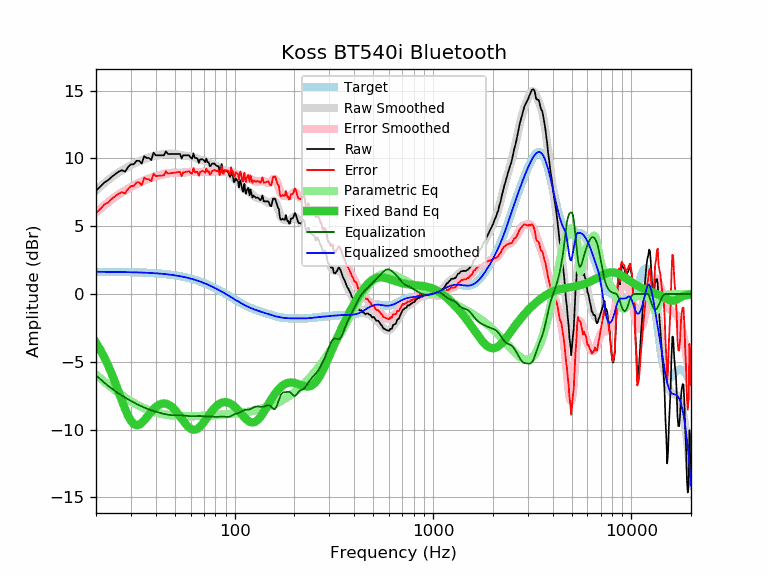

Values plotted in this chart, from the file beside it:
frequency, raw, error, smoothed, error_smoothed, equalization, parametric_eq, equalized_raw, equalized_smoothed, target
20, 7.61, 5.97, 7.64, 6.00, -6.00, -3.60, 1.61, 1.64, 1.64
21, 7.91, 6.27, 7.91, 6.27, -6.27, -4.10, 1.64, 1.64, 1.64
22, 8.22, 6.59, 8.17, 6.53, -6.53, -4.65, 1.69, 1.64, 1.64
23, 8.39, 6.76, 8.40, 6.77, -6.77, -5.25, 1.63, 1.63, 1.63
24, 8.64, 7.01, 8.61, 6.98, -6.98, -5.88, 1.66, 1.63, 1.63
25, 8.84, 7.21, 8.80, 7.17, -7.17, -6.55, 1.67, 1.63, 1.63
26, 9.02, 7.40, 8.96, 7.34, -7.34, -7.21, 1.68, 1.62, 1.62
27, 9.13, 7.51, 9.11, 7.49, -7.49, -7.87, 1.64, 1.62, 1.62
28, 9.03, 7.41, 9.25, 7.63, -7.63, -8.46, 1.40, 1.62, 1.62
29, 9.36, 7.75, 9.38, 7.76, -7.76, -8.97, 1.60, 1.61, 1.61
30, 9.56, 7.95, 9.49, 7.88, -7.88, -9.35, 1.68, 1.61, 1.61
31, 9.57, 7.97, 9.60, 8.00, -8.00, -9.59, 1.57, 1.60, 1.60
32, 9.82, 8.22, 9.70, 8.11, -8.11, -9.68, 1.72, 1.60, 1.60
33, 9.83, 8.24, 9.79, 8.20, -8.20, -9.64, 1.63, 1.59, 1.59
34, 9.62, 8.04, 9.88, 8.29, -8.29, -9.51, 1.33, 1.58, 1.58
35, 10.17, 8.60, 9.95, 8.38, -8.38, -9.32, 1.80, 1.58, 1.58
36, 10.03, 8.46, 10.02, 8.45, -8.45, -9.10, 1.58, 1.57, 1.57
37, 10.03, 8.47, 10.07, 8.51, -8.51, -8.88, 1.52, 1.56, 1.56
38, 9.87, 8.32, 10.12, 8.57, -8.57, -8.67, 1.30, 1.55, 1.55
39, 10.43, 8.89, 10.17, 8.63, -8.63, -8.49, 1.80, 1.54, 1.54
40, 10.23, 8.70, 10.21, 8.68, -8.68, -8.34, 1.55, 1.53, 1.53
41, 10.23, 8.71, 10.24, 8.72, -8.72, -8.22, 1.51, 1.52, 1.52
42, 10.23, 8.73, 10.27, 8.77, -8.77, -8.14, 1.46, 1.51, 1.51
43, 10.23, 8.74, 10.30, 8.81, -8.81, -8.09, 1.43, 1.49, 1.49
44, 10.23, 8.75, 10.32, 8.84, -8.84, -8.07, 1.39, 1.48, 1.48
45, 10.52, 9.06, 10.34, 8.87, -8.87, -8.09, 1.65, 1.46, 1.46
46, 10.33, 8.88, 10.35, 8.90, -8.90, -8.13, 1.43, 1.45, 1.45
47, 10.33, 8.90, 10.35, 8.92, -8.92, -8.21, 1.41, 1.43, 1.43
48, 10.33, 8.92, 10.35, 8.93, -8.93, -8.30, 1.40, 1.42, 1.42
49, 10.33, 8.93, 10.34, 8.94, -8.94, -8.42, 1.39, 1.40, 1.40
50, 10.33, 8.95, 10.32, 8.94, -8.94, -8.55, 1.39, 1.38, 1.38
51, 10.33, 8.97, 10.30, 8.94, -8.94, -8.70, 1.39, 1.36, 1.36
52, 10.33, 8.99, 10.28, 8.94, -8.94, -8.86, 1.39, 1.34, 1.34
53, 10.33, 9.01, 10.26, 8.94, -8.94, -9.02, 1.39, 1.32, 1.32
54, 9.99, 8.70, 10.24, 8.94, -8.94, -9.19, 1.05, 1.29, 1.29
55, 10.23, 8.96, 10.22, 8.95, -8.95, -9.35, 1.28, 1.27, 1.27
56, 10.23, 8.99, 10.21, 8.96, -8.96, -9.50, 1.27, 1.25, 1.25
57, 10.23, 9.01, 10.20, 8.98, -8.98, -9.64, 1.25, 1.22, 1.22
58, 10.23, 9.04, 10.19, 8.99, -8.99, -9.76, 1.24, 1.19, 1.19
59, 10.23, 9.06, 10.17, 9.01, -9.01, -9.86, 1.23, 1.17, 1.17
60, 10.06, 8.92, 10.15, 9.01, -9.01, -9.94, 1.05, 1.14, 1.14
61, 9.98, 8.87, 10.12, 9.01, -9.01, -9.99, 0.97, 1.11, 1.11
62, 10.37, 9.29, 10.09, 9.01, -9.01, -10.01, 1.36, 1.08, 1.08
63, 10.03, 8.98, 10.05, 9.00, -9.00, -10.01, 1.03, 1.05, 1.05
64, 10.03, 9.01, 10.01, 8.99, -8.99, -9.98, 1.04, 1.02, 1.02
65, 9.99, 9.00, 9.97, 8.99, -8.99, -9.93, 1.00, 0.99, 0.99
66, 9.67, 8.72, 9.94, 8.99, -8.99, -9.86, 0.68, 0.95, 0.95
67, 9.93, 9.01, 9.91, 8.99, -8.99, -9.77, 0.94, 0.92, 0.92
68, 9.93, 9.05, 9.89, 9.00, -9.00, -9.67, 0.93, 0.88, 0.88
69, 9.93, 9.08, 9.86, 9.01, -9.01, -9.56, 0.92, 0.85, 0.85
70, 9.85, 9.04, 9.83, 9.02, -9.02, -9.44, 0.83, 0.81, 0.81
71, 9.72, 8.94, 9.80, 9.02, -9.02, -9.32, 0.70, 0.78, 0.78
72, 9.98, 9.24, 9.76, 9.02, -9.02, -9.19, 0.96, 0.74, 0.74
73, 9.72, 9.02, 9.72, 9.02, -9.02, -9.07, 0.70, 0.70, 0.70
74, 9.72, 9.06, 9.68, 9.02, -9.02, -8.94, 0.70, 0.66, 0.66
75, 9.42, 8.80, 9.65, 9.02, -9.02, -8.83, 0.40, 0.62, 0.62
76, 9.48, 8.90, 9.61, 9.03, -9.03, -8.71, 0.45, 0.59, 0.59
77, 9.62, 9.08, 9.58, 9.04, -9.04, -8.61, 0.58, 0.55, 0.55
78, 9.62, 9.12, 9.55, 9.05, -9.05, -8.51, 0.57, 0.51, 0.51
79, 9.62, 9.16, 9.52, 9.06, -9.06, -8.42, 0.56, 0.47, 0.47
... 553 more rows
